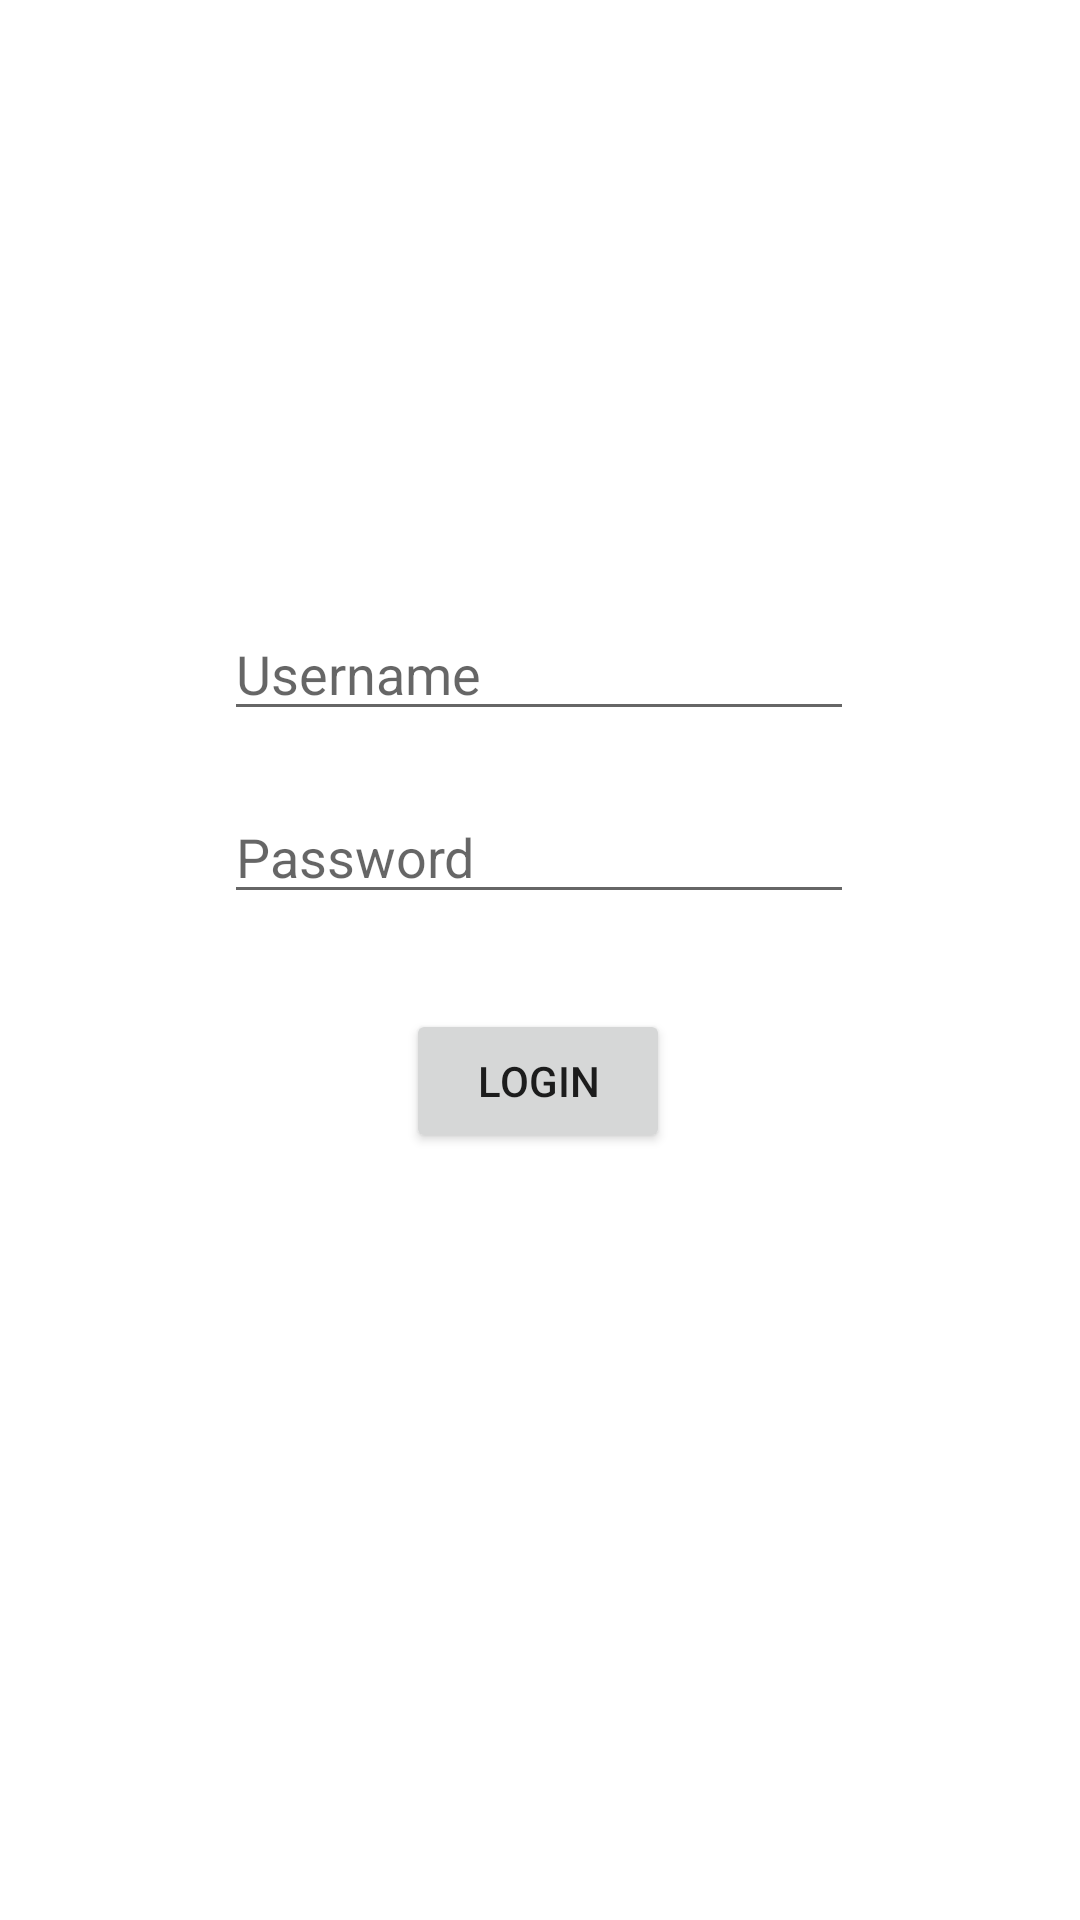

Write the Android layout XML for this screen, with the resource values it uses.
<!-- AndroidManifest.xml: application theme Theme.BlockchainAMSWiFiRTT -->
<!-- res/layout/activity_main.xml -->
<?xml version="1.0" encoding="utf-8"?>
<androidx.constraintlayout.widget.ConstraintLayout xmlns:android="http://schemas.android.com/apk/res/android"
    xmlns:app="http://schemas.android.com/apk/res-auto"
    xmlns:tools="http://schemas.android.com/tools"
    android:layout_width="match_parent"
    android:layout_height="match_parent"
    tools:context=".MainActivity">

    <EditText
        android:id="@+id/username"
        android:layout_width="wrap_content"
        android:layout_height="wrap_content"
        android:ems="10"
        android:inputType="text"
        android:hint="Username"
        app:layout_constraintBottom_toBottomOf="parent"
        app:layout_constraintEnd_toEndOf="parent"
        app:layout_constraintHorizontal_bias="0.497"
        app:layout_constraintStart_toStartOf="parent"
        app:layout_constraintTop_toTopOf="parent"
        app:layout_constraintVertical_bias="0.338" />

    <EditText
        android:id="@+id/password"
        android:layout_width="wrap_content"
        android:layout_height="wrap_content"
        android:ems="10"
        android:inputType="textPassword"
        android:hint="Password"
        app:layout_constraintBottom_toBottomOf="parent"
        app:layout_constraintEnd_toEndOf="parent"
        app:layout_constraintHorizontal_bias="0.497"
        app:layout_constraintStart_toStartOf="parent"
        app:layout_constraintTop_toTopOf="parent"
        app:layout_constraintVertical_bias="0.44" />

    <Button
        android:id="@+id/button"
        android:layout_width="wrap_content"
        android:layout_height="wrap_content"
        android:text="Login"
        android:onClick="requestLogin"
        app:layout_constraintBottom_toBottomOf="parent"
        app:layout_constraintEnd_toEndOf="parent"
        app:layout_constraintHorizontal_bias="0.498"
        app:layout_constraintStart_toStartOf="parent"
        app:layout_constraintTop_toTopOf="parent"
        app:layout_constraintVertical_bias="0.568" />

</androidx.constraintlayout.widget.ConstraintLayout>
<!-- resources referenced by this layout -->
<resources>
  <style name="Theme.BlockchainAMSWiFiRTT" parent="Theme.MaterialComponents.DayNight.DarkActionBar">
          
          <item name="colorPrimary">@color/purple_500</item>
          <item name="colorPrimaryVariant">@color/purple_700</item>
          <item name="colorOnPrimary">@color/white</item>
          
          <item name="colorSecondary">@color/teal_200</item>
          <item name="colorSecondaryVariant">@color/teal_700</item>
          <item name="colorOnSecondary">@color/black</item>
          
          <item name="android:statusBarColor">?attr/colorPrimaryVariant</item>
          
      </style>
  <!-- not gathered from this repository: default colours our renderer supplied (Android Studio template values) -->
  <color name="purple_500">#FF6200EE</color>
  <color name="purple_700">#FF3700B3</color>
  <color name="teal_200">#FF03DAC5</color>
  <color name="teal_700">#FF018786</color>
  <color name="black">#FF000000</color>
  <color name="white">#FFFFFFFF</color>
</resources>
